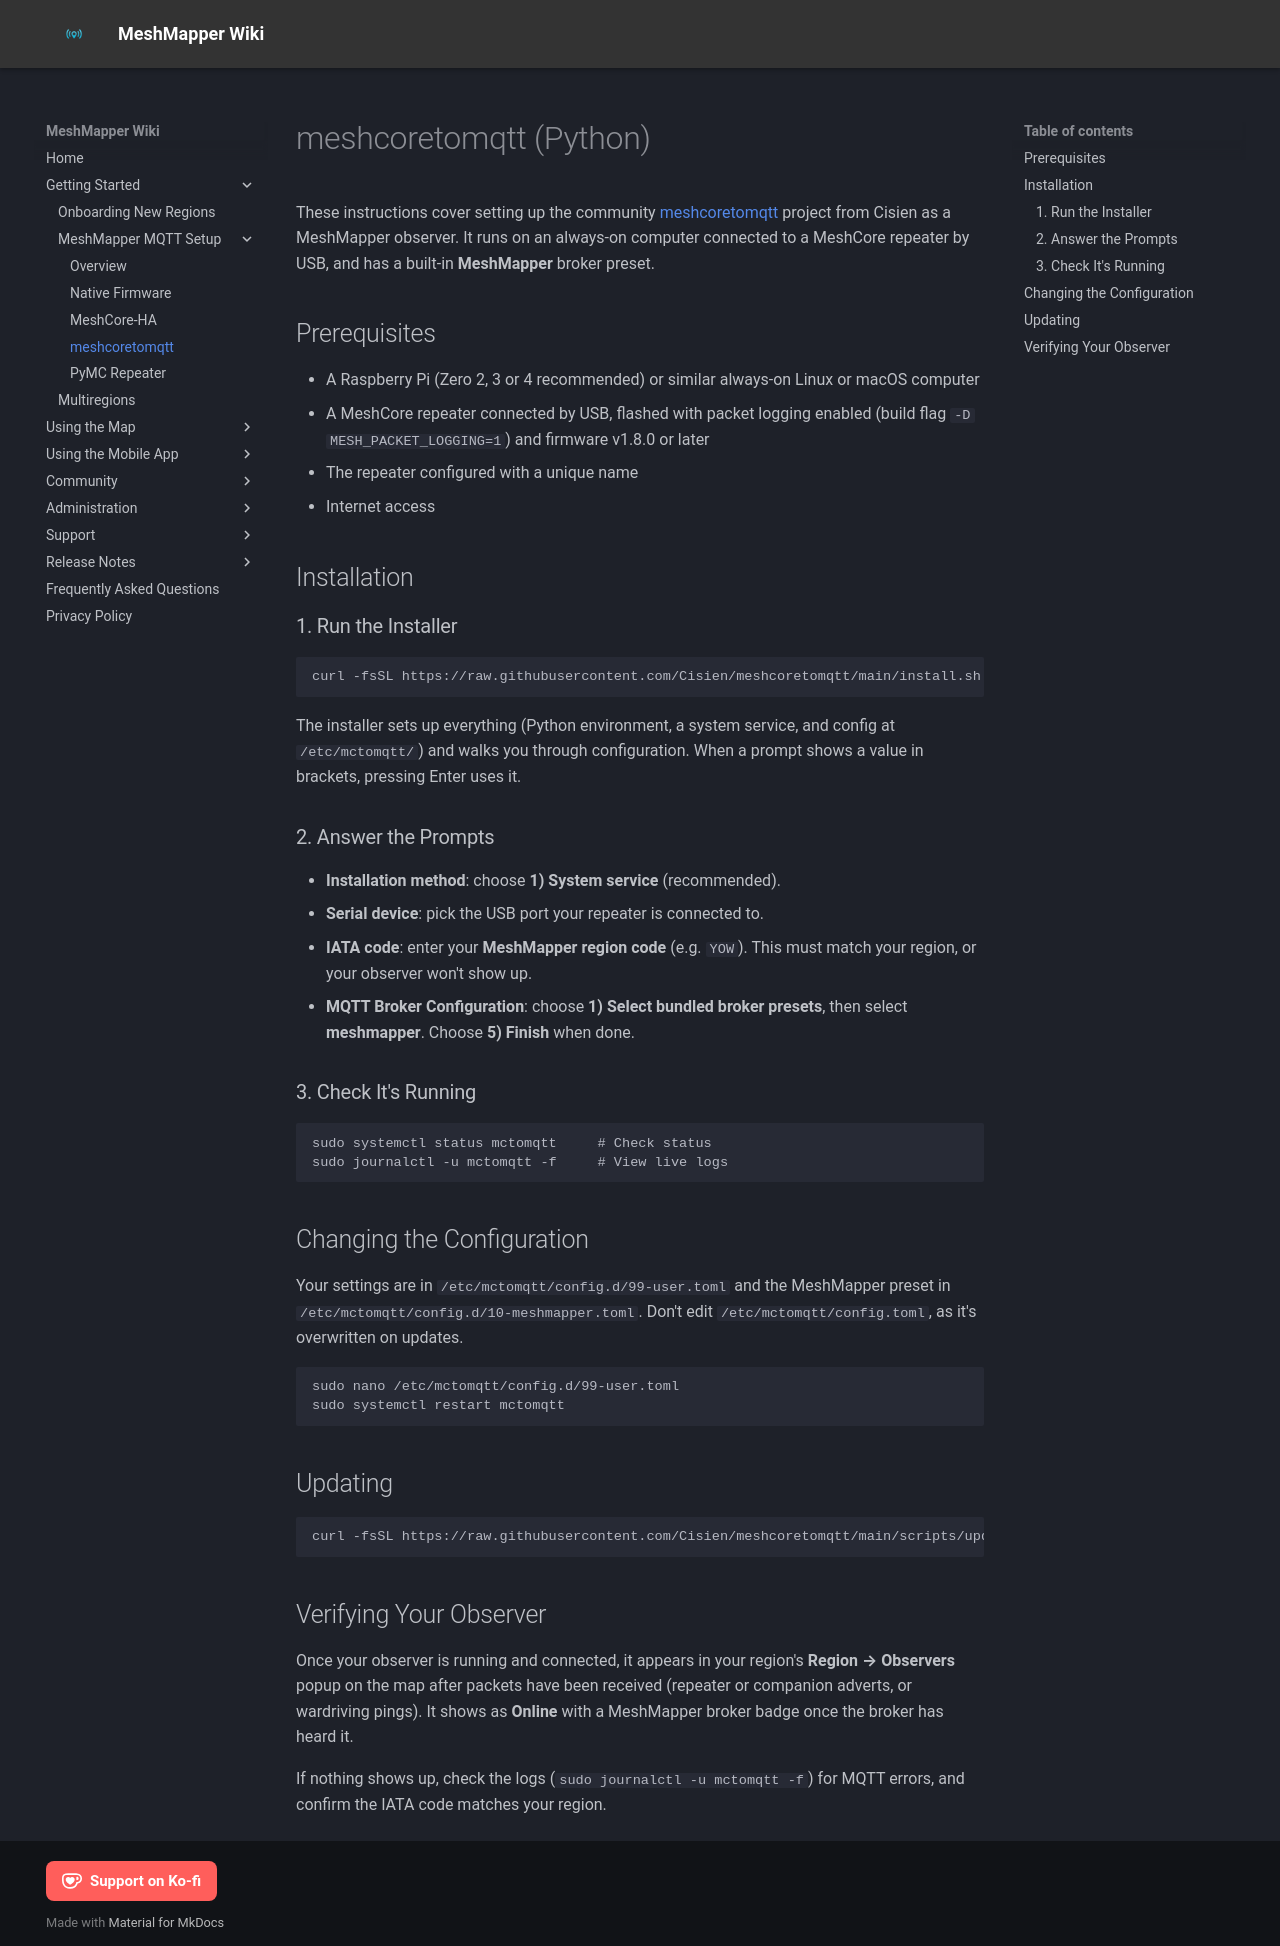

repository: MeshMapper/MeshMapper_Wiki · page: mqtt-python/index.html · generator: mkdocs

# meshcoretomqtt (Python)

These instructions cover setting up the community [meshcoretomqtt](https://github.com/Cisien/meshcoretomqtt) project from Cisien as a MeshMapper observer. It runs on an always-on computer connected to a MeshCore repeater by USB, and has a built-in **MeshMapper** broker preset.

## Prerequisites

  - A Raspberry Pi (Zero 2, 3 or 4 recommended) or similar always-on Linux or macOS computer
  - A MeshCore repeater connected by USB, flashed with packet logging enabled (build flag `-D MESH_PACKET_LOGGING=1`) and firmware v1.8.0 or later
  - The repeater configured with a unique name
  - Internet access

## Installation

### 1. Run the Installer

```bash
curl -fsSL https://raw.githubusercontent.com/Cisien/meshcoretomqtt/main/install.sh | sudo bash
```

The installer sets up everything (Python environment, a system service, and config at `/etc/mctomqtt/`) and walks you through configuration. When a prompt shows a value in brackets, pressing Enter uses it.

### 2. Answer the Prompts

  - **Installation method**: choose **1) System service** (recommended).
  - **Serial device**: pick the USB port your repeater is connected to.
  - **IATA code**: enter your **MeshMapper region code** (e.g. `YOW`). This must match your region, or your observer won't show up.
  - **MQTT Broker Configuration**: choose **1) Select bundled broker presets**, then select **meshmapper**. Choose **5) Finish** when done.

### 3. Check It's Running

```bash
sudo systemctl status mctomqtt     # Check status
sudo journalctl -u mctomqtt -f     # View live logs
```

## Changing the Configuration

Your settings are in `/etc/mctomqtt/config.d/99-user.toml` and the MeshMapper preset in `/etc/mctomqtt/config.d/10-meshmapper.toml`. Don't edit `/etc/mctomqtt/config.toml`, as it's overwritten on updates.

```bash
sudo nano /etc/mctomqtt/config.d/99-user.toml
sudo systemctl restart mctomqtt
```

## Updating

```bash
curl -fsSL https://raw.githubusercontent.com/Cisien/meshcoretomqtt/main/scripts/update.sh | sudo bash
```

## Verifying Your Observer

Once your observer is running and connected, it appears in your region's **Region → Observers** popup on the map after packets have been received (repeater or companion adverts, or wardriving pings). It shows as **Online** with a MeshMapper broker badge once the broker has heard it.

If nothing shows up, check the logs (`sudo journalctl -u mctomqtt -f`) for MQTT errors, and confirm the IATA code matches your region.
